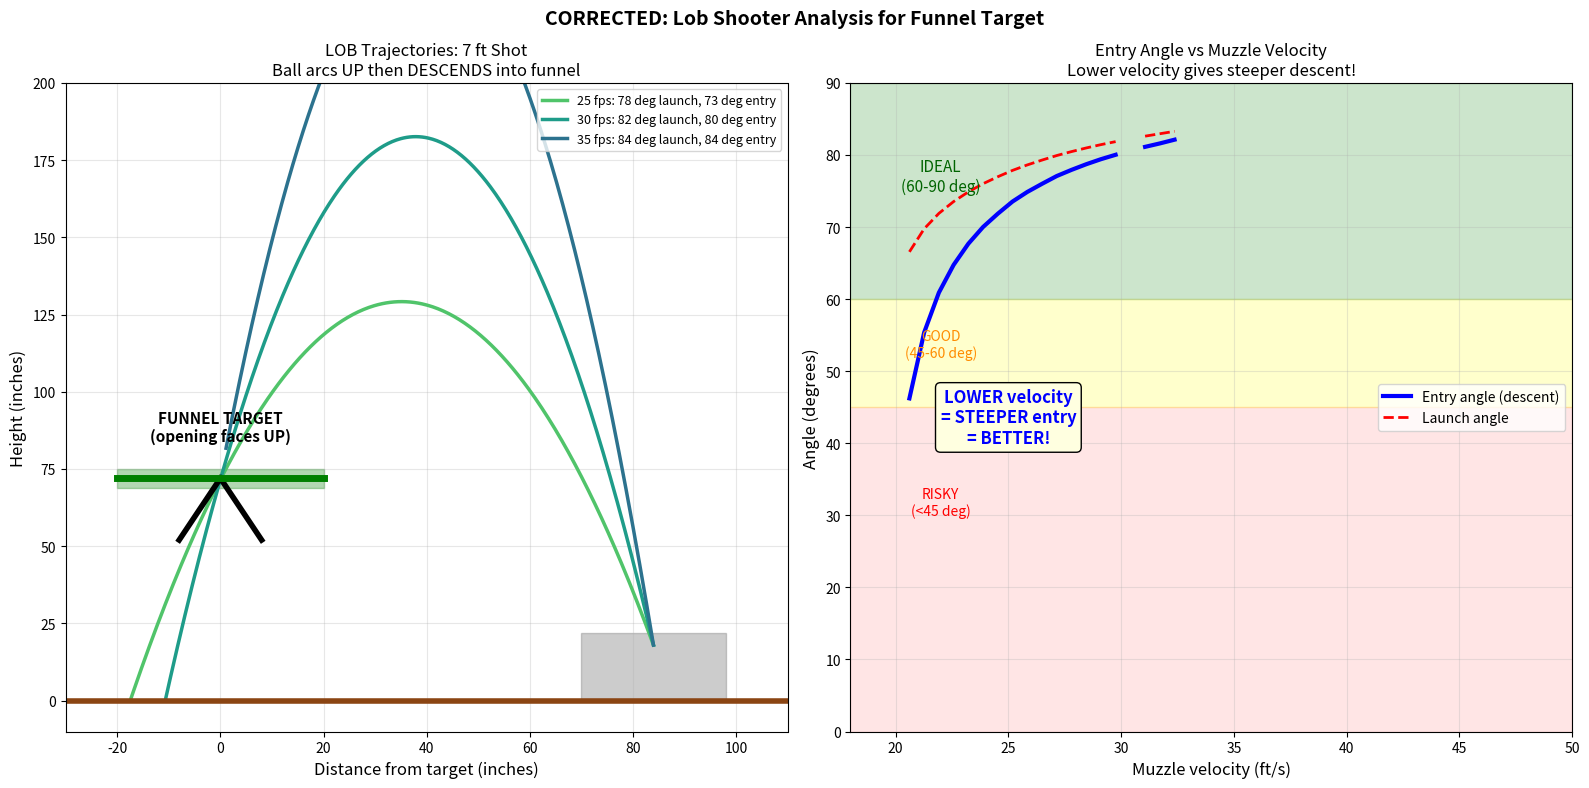

This figure's Python source:
# -*- coding: utf-8 -*-
import matplotlib
matplotlib.use('Agg')
import matplotlib.pyplot as plt
import numpy as np

G = 386.09  # in/s^2

def find_lob_trajectory(x0, y0, y_target, v_shot):
    """Find launch angle where ball DESCENDS through target."""
    valid_solutions = []

    for theta_deg in np.linspace(5, 89, 2000):
        theta = np.radians(theta_deg)
        vx0 = v_shot * np.cos(theta)
        vy0 = v_shot * np.sin(theta)

        if vx0 <= 0:
            continue

        t_hit = x0 / vx0
        y_at_target = y0 + vy0 * t_hit - 0.5 * G * t_hit**2
        vy_at_target = vy0 - G * t_hit

        # Ball must be at target height AND descending (vy < 0)
        if abs(y_at_target - y_target) < 1.0 and vy_at_target < 0:
            entry_angle = np.degrees(np.arctan2(abs(vy_at_target), vx0))
            t_apex = vy0 / G
            y_max = y0 + vy0 * t_apex - 0.5 * G * t_apex**2

            valid_solutions.append({
                'angle_deg': theta_deg,
                't_flight': t_hit,
                'entry_angle_deg': entry_angle,
                'max_height': y_max,
            })

    if valid_solutions:
        return max(valid_solutions, key=lambda x: x['entry_angle_deg'])
    return None


def calculate_trajectory(x0, y0, v_shot, theta_deg):
    theta = np.radians(theta_deg)
    vx0 = v_shot * np.cos(theta)
    vy0 = v_shot * np.sin(theta)

    t = np.linspace(0, 2.0, 500)
    x = x0 - vx0 * t
    y = y0 + vy0 * t - 0.5 * G * t**2

    valid = (y >= 0) & (x >= -20)
    return x[valid], y[valid]


# Print table
print("\n" + "="*80)
print("  LOB TRAJECTORY SOLUTIONS (ball DESCENDING through target)")
print("  Release: 18\" | Target: 72\"")
print("="*80)
print(f"{'Dist':>6} | {'Velocity':>10} | {'Launch':>8} | {'Entry':>8} | {'Max Ht':>8} | {'Flight':>8}")
print("-"*80)

y0 = 18
y_target = 72

for d_ft in [4, 5, 6, 7, 8, 9, 10]:
    x0 = d_ft * 12
    row_printed = False

    for v_fps in [20, 25, 30, 35, 40]:
        v_shot = v_fps * 12
        result = find_lob_trajectory(x0, y0, y_target, v_shot)

        if result is not None:
            a = result
            dist_str = f"{d_ft} ft" if not row_printed else ""
            print(f"{dist_str:>6} | {v_fps:>8} fps | {a['angle_deg']:>6.1f} deg | "
                  f"{a['entry_angle_deg']:>6.1f} deg | {a['max_height']:>6.0f}\" | {a['t_flight']:>6.2f}s")
            row_printed = True

    if not row_printed:
        print(f"{d_ft:>4} ft | {'--- No valid lob solutions ---':^55}")

print("="*80)
print("Entry angle = how steeply ball descends (higher = better for funnel)")
print()

# Create visualization
fig, axes = plt.subplots(1, 2, figsize=(16, 8))

# Left: Trajectories at different velocities
ax1 = axes[0]
x0 = 7 * 12  # 7 ft

velocities = [20, 25, 30, 35, 40]
colors = plt.cm.viridis(np.linspace(0.9, 0.2, len(velocities)))

for v_fps, color in zip(velocities, colors):
    v_shot = v_fps * 12
    result = find_lob_trajectory(x0, y0, y_target, v_shot)

    if result is not None:
        x, y = calculate_trajectory(x0, y0, v_shot, result['angle_deg'])
        ax1.plot(x, y, color=color, linewidth=2.5,
                label=f"{v_fps} fps: {result['angle_deg']:.0f} deg launch, {result['entry_angle_deg']:.0f} deg entry")

# Funnel target
ax1.plot([0, -8], [y_target, y_target-20], 'k-', linewidth=4)
ax1.plot([0, 8], [y_target, y_target-20], 'k-', linewidth=4)
ax1.plot([-20, 20], [y_target, y_target], 'g-', linewidth=5)
ax1.fill_between([-20, 20], y_target-3, y_target+3, color='green', alpha=0.3)
ax1.annotate('FUNNEL TARGET\n(opening faces UP)', (0, y_target+12), ha='center', fontsize=11, fontweight='bold')

# Robot
ax1.add_patch(plt.Rectangle((x0-14, 0), 28, 22, color='gray', alpha=0.4))
ax1.axhline(y=0, color='saddlebrown', linewidth=4)

ax1.set_xlim(-30, 110)
ax1.set_ylim(-10, 200)
ax1.set_xlabel('Distance from target (inches)', fontsize=12)
ax1.set_ylabel('Height (inches)', fontsize=12)
ax1.set_title('LOB Trajectories: 7 ft Shot\nBall arcs UP then DESCENDS into funnel', fontsize=12)
ax1.legend(loc='upper right', fontsize=9)
ax1.grid(True, alpha=0.3)

# Right: Entry angle vs velocity
ax2 = axes[1]

velocities_range = np.linspace(18, 50, 50)
entry_angles = []
launch_angles = []

for v_fps in velocities_range:
    v_shot = v_fps * 12
    result = find_lob_trajectory(x0, y0, y_target, v_shot)
    if result is not None:
        entry_angles.append(result['entry_angle_deg'])
        launch_angles.append(result['angle_deg'])
    else:
        entry_angles.append(np.nan)
        launch_angles.append(np.nan)

ax2.plot(velocities_range, entry_angles, 'b-', linewidth=3, label='Entry angle (descent)')
ax2.plot(velocities_range, launch_angles, 'r--', linewidth=2, label='Launch angle')

ax2.axhspan(60, 90, color='green', alpha=0.2)
ax2.axhspan(45, 60, color='yellow', alpha=0.2)
ax2.axhspan(0, 45, color='red', alpha=0.1)

ax2.annotate('IDEAL\n(60-90 deg)', (22, 75), fontsize=11, ha='center', color='darkgreen')
ax2.annotate('GOOD\n(45-60 deg)', (22, 52), fontsize=10, ha='center', color='darkorange')
ax2.annotate('RISKY\n(<45 deg)', (22, 30), fontsize=10, ha='center', color='red')

ax2.annotate('LOWER velocity\n= STEEPER entry\n= BETTER!', (25, 40), fontsize=12,
            ha='center', color='blue', fontweight='bold',
            bbox=dict(boxstyle='round', facecolor='lightyellow'))

ax2.set_xlabel('Muzzle velocity (ft/s)', fontsize=12)
ax2.set_ylabel('Angle (degrees)', fontsize=12)
ax2.set_title('Entry Angle vs Muzzle Velocity\nLower velocity gives steeper descent!', fontsize=12)
ax2.legend(loc='right', fontsize=10)
ax2.grid(True, alpha=0.3)
ax2.set_xlim(18, 50)
ax2.set_ylim(0, 90)

plt.suptitle('CORRECTED: Lob Shooter Analysis for Funnel Target', fontsize=14, fontweight='bold')
plt.tight_layout()
plt.savefig('lob_trajectories.png', dpi=150, bbox_inches='tight')
print("\nSaved: lob_trajectories.png")
